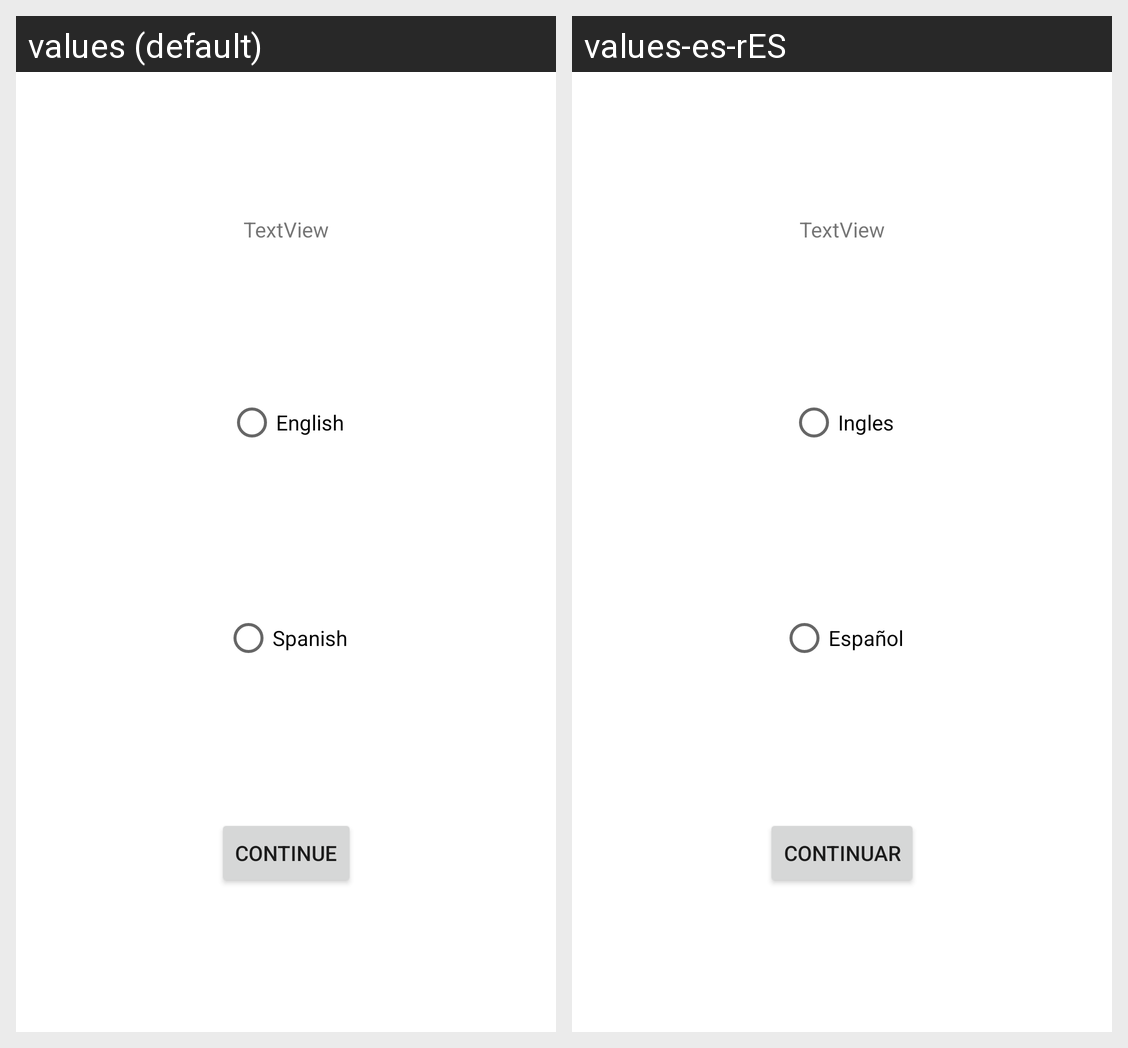

Here is an Android app screen in its default locale and in the app's own translations. Write out the translated-string differences for the strings that appear on this screen.
Android screen res/layout/fragment_idioma.xml rendered under 2 locales, left to right: values (default), values-es-rES. Device: Nexus 5 (rendered at 1080×1920; each locale shown at half size, 540×960, under a caption strip naming it); theme Theme.ProyectoFinal.
Strings drawn on this screen, with the default value and each locale's value (text and hints the layout hard-codes, and strings that could not be matched under every locale, appear in the picture but are not listed):

btnContinuar
  values: Continue
  values-es-rES: Continuar

Idioma1
  values: English
  values-es-rES: Ingles

Idioma2
  values: Spanish
  values-es-rES: Español
